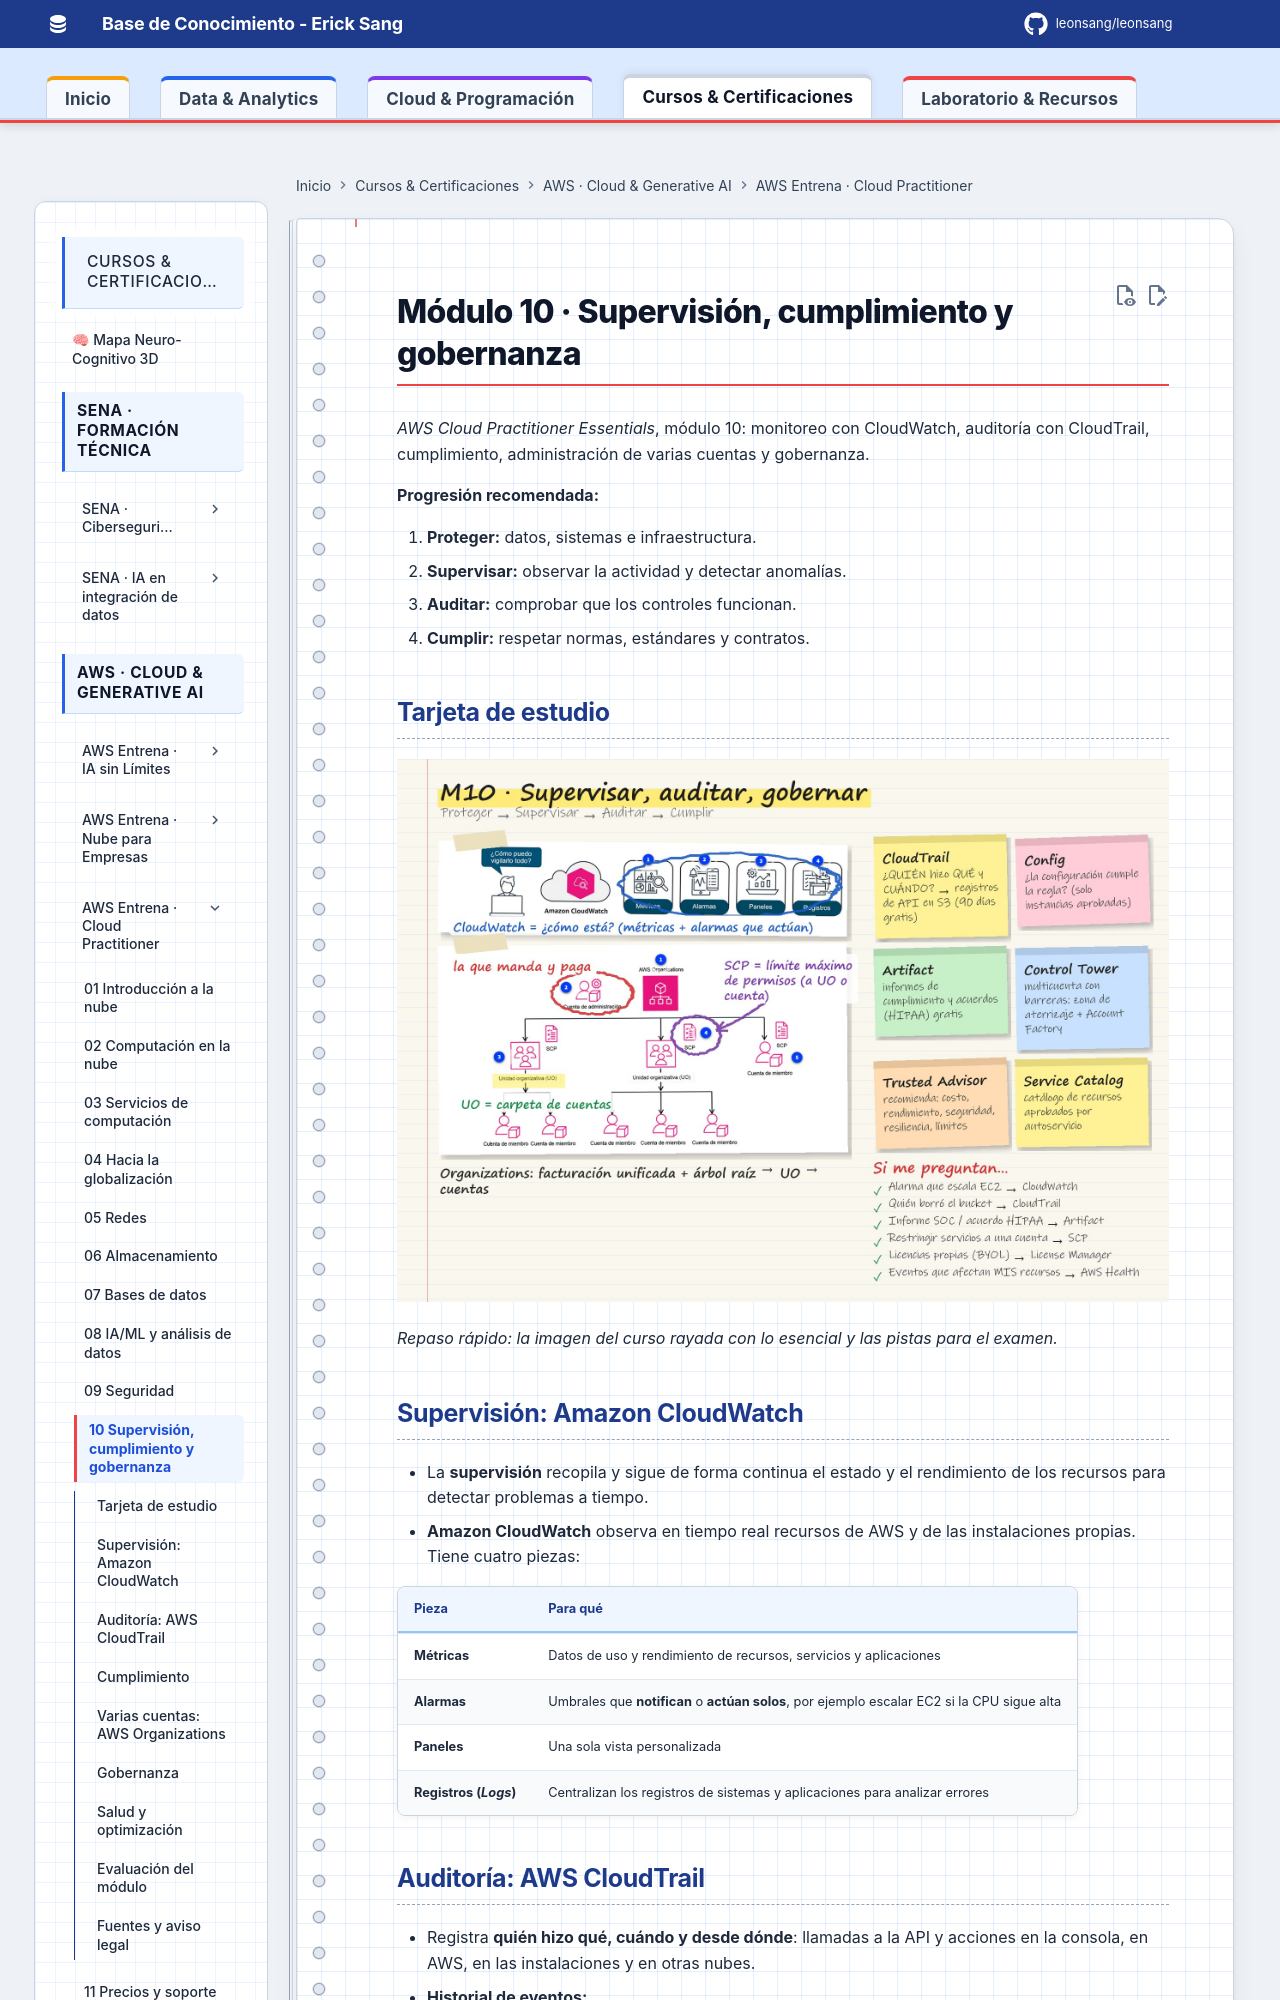

repository: Leonsang/Leonsang · page: cursos/aws-cloud-practitioner/10-supervision-cumplimiento-gobernanza/index.html · generator: mkdocs

# Módulo 10 · Supervisión, cumplimiento y gobernanza

*AWS Cloud Practitioner Essentials*, módulo 10: monitoreo con CloudWatch, auditoría con CloudTrail, cumplimiento, administración de varias cuentas y gobernanza.

**Progresión recomendada:**

1. **Proteger:** datos, sistemas e infraestructura.
2. **Supervisar:** observar la actividad y detectar anomalías.
3. **Auditar:** comprobar que los controles funcionan.
4. **Cumplir:** respetar normas, estándares y contratos.


## Tarjeta de estudio

![Tarjeta de estudio: resumen del módulo con notas a mano](evidencias/10-tarjeta.jpg)

*Repaso rápido: la imagen del curso rayada con lo esencial y las pistas para el examen.*

## Supervisión: Amazon CloudWatch

- La **supervisión** recopila y sigue de forma continua el estado y el rendimiento de los recursos para detectar problemas a tiempo.
- **Amazon CloudWatch** observa en tiempo real recursos de AWS y de las instalaciones propias. Tiene cuatro piezas:

| Pieza | Para qué |
|---|---|
| **Métricas** | Datos de uso y rendimiento de recursos, servicios y aplicaciones |
| **Alarmas** | Umbrales que **notifican** o **actúan solos**, por ejemplo escalar EC2 si la CPU sigue alta |
| **Paneles** | Una sola vista personalizada |
| **Registros (*Logs*)** | Centralizan los registros de sistemas y aplicaciones para analizar errores |

## Auditoría: AWS CloudTrail

- Registra **quién hizo qué, cuándo y desde dónde**: llamadas a la API y acciones en la consola, en AWS, en las instalaciones y en otras nubes.
- **Historial de eventos:**
  - **90 días** de eventos de administración.
  - Inmutable y gratis de consultar.
- **Registros:**
  - Se envían a un **bucket de S3** para auditoría y cumplimiento (PCI, HIPAA).
- **CloudTrail Insights:**
  - Detecta volúmenes de llamadas o tasas de error fuera de lo normal.

## Cumplimiento

- AWS ayuda a cumplir porque:
  - los clientes **heredan** sus controles;
  - tiene validaciones de terceros para miles de requisitos;
  - entrega **informes bajo demanda**.
- **AWS Artifact:** acceso **gratuito y bajo demanda**.
  - **Informes:** auditorías de terceros que sirven como prueba ante auditores y reguladores.
  - **Acuerdos:** revisar, aceptar y administrar acuerdos con AWS, como el de **HIPAA**, para una cuenta o toda la organización.
- **Centro de conformidad (Customer Compliance Center):**
  - historias de clientes de sectores regulados;
  - respuestas a preguntas clave;
  - lista de comprobación de seguridad para auditorías.
- **AWS Config:** evalúa y audita la **configuración** de los recursos frente al estado deseado. Ejemplo: comprobar que solo se usan los tipos de instancia aprobados.
- **AWS Audit Manager:** auditoría continua y **recopilación automática de evidencias** para evaluaciones de riesgo y cumplimiento.
